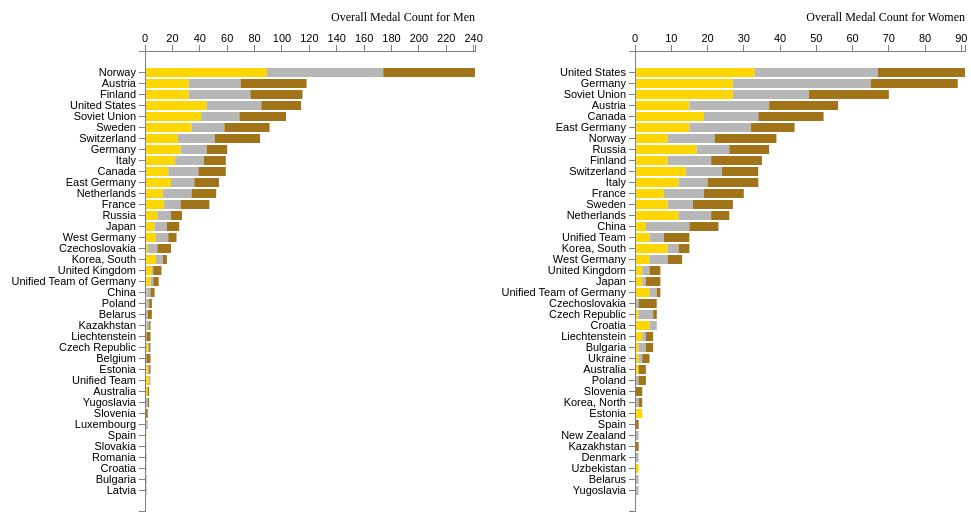
D3 v3 page, settled after 480 driven frames (8 s of simulated time); the page loaded 2 data file(s).

	

	var divW = document.getElementById("chart1");
	var width = divW.clientWidth*0.30;
	var height = 900;	
	var padding = [ 50, 10, 20, 150 ];  //Top, right, bottom, left


	// Get the Medal By Country data
	d3.csv("Medal_Country_men.csv", function(data) {		

	var header = ["Gold", "Silver", "Bronze"];
	var stack = d3.layout.stack();
	var country = data.map(function (d) {
        return d.Ctry_Name;});

	console.log(country);	

	//Create a new, empty array to hold our restructured dataset
	var data_y = [];	

	// Restructure data into JSON format
    var data_y = header.map(function(c) {
        return data.map(function(d) {
			return {
				x: d.Ctry_Name, 
				y: +d[c]};
			});
    	});		

	stack(data_y)
	console.log(data_y)

 	// Invert the x and y values, and y0 becomes x0
	var data_x = data_y.map(function (group) {
	    return group.map(function (d) {
	        return {
	            x: d.y,
	            y: d.x,
	            x0: d.y0
	        };
	    });
	})

	console.log(data_x);

	var xMax = d3.max(data_x, function (group) {
	        return d3.max(group, function (d) {
	            return d.x + d.x0;
	        });
		});

	console.log(xMax);

	var xScale = d3.scale.linear()
	    .domain([0, xMax])
		.range([ 0, width - padding[1] - padding[3] ]);
	
	var yScale = d3.scale.ordinal()
		.domain(country)        
		.rangeRoundBands([ padding[0], height - padding[2] ], 0.2);

	var xAxis = d3.svg.axis()
		.scale(xScale)
		.orient("top");

	var yAxis = d3.svg.axis()
		.scale(yScale)
		.orient("left");

	var colours = d3.scale.ordinal()
	    .domain(header)
	    .range(["#FFD700", "#B7B7B7", "#A17419"]);
	//var colours = d3.scale.category10();

	//Now SVG goes into #chart instead of body
	var svg = d3.select("#chart1")
		.append("svg")
		.attr("width", width)
		.attr("height", height);

	var groups = svg.selectAll('g')
        .data(data_x)
        .enter()
        .append('g')
        .style('fill', function (d, i) {return colours(i);});

	var rects = groups.selectAll('rect')
        .data(function (d) {return d;})
        .enter()
        .append('rect')
        .attr('x', function (d) {return padding[3] + xScale(d.x0);})
        .attr('y', function (d, i) {return yScale(d.y);})
        .attr('height', function (d) {return yScale.rangeBand();})
        .attr('width', 0)
        .on('mouseover', function (d) {
	        var xPos = parseFloat(d3.select(this).attr('x')) + width/3;
	        var yPos = parseFloat(d3.select(this).attr('y')) + padding[0]*4.5 + yScale.rangeBand();
	        d3.select('#tooltip')
	            .style('left', xPos + 'px')
	            .style('top', yPos + 'px')
	            .select('#value')
	            .html("Medals:" + d.x);
        	d3.select('#tooltip').classed('hidden', false);})
        .on('mouseout', function () {
        	d3.select('#tooltip').classed('hidden', true);}) ;        
    
 		  
	rects.transition()
		.delay(function(d, i) {return i * 200;})
		.duration(500)
		.attr('width', function (d) {return xScale(d.x) ;});
 		
	svg.append("g")
		.attr("class", "axis")
		.attr("transform", "translate(" + padding[3] + "," + padding[0] + ")")
		//.attr("transform", "translate(" + 1 + "," + (padding[0]) + ")")
		.call(xAxis);

	svg.append("g")
		.attr("class", "axis")
		.attr("transform", "translate(" + padding[3] + ",0)")
		//.attr("transform", "translate(" + 10 + ",0)")
		.call(yAxis);

	svg.append("g")
		.append("text")
	    .attr("x", width-padding[1]) // spacing
		.attr("y", (padding[0]-30))		
	    .style("text-anchor", "end")
	    .style("font-size", "12px")
	    .text("Overall Medal Count for Men");

	});

	//------------------------------------------------------------------------------------------------------------------//

	var divW = document.getElementById("chart2");

	var margin = {top: 50, right: 10, bottom: 20, left: 150};

	var width = divW.clientWidth*0.65 - margin.left - margin.right,
	    height = 600 - margin.top - margin.bottom;

	// Get the Medal By Country data
	d3.csv("Medal_Country_women.csv", function(data) {		

	var header = ["Gold", "Silver", "Bronze"];
	var stack = d3.layout.stack();
	var country = data.map(function (d) {
        return d.Ctry_Name;});

	console.log(country);	

	//Create a new, empty array to hold our restructured dataset
	var data_y = [];	

	// Restructure data into JSON format
    var data_y = header.map(function(c) {
        return data.map(function(d) {
			return {
				x: d.Ctry_Name, 
				y: +d[c]};
			});
    	});		


	stack(data_y)
	console.log(data_y)

 	// Invert the x and y values, and y0 becomes x0
	var data_x = data_y.map(function (group) {
	    return group.map(function (d) {
	        return {
	            x: d.y,
	            y: d.x,
	            x0: d.y0
	        };
	    });
	})

	console.log(data_x);

	var xMax = d3.max(data_x, function (group) {
	        return d3.max(group, function (d) {
	            return d.x + d.x0;
	        });
		});

	console.log(xMax);

	var xScale = d3.scale.linear()
	    .domain([0, xMax])
		.range([ 0, width - padding[1] - padding[3] ]);
	
	var yScale = d3.scale.ordinal()
		.domain(country)        
		.rangeRoundBands([ padding[0], height - padding[2] ], 0.2);

	var xAxis = d3.svg.axis()
		.scale(xScale)
		.orient("top");

	var yAxis = d3.svg.axis()
		.scale(yScale)
		.orient("left");

	var colours = d3.scale.ordinal()
	    .domain(header)
	    .range(["#FFD700", "#B7B7B7", "#A17419"]);
	//var colours = d3.scale.category10();

	//Now SVG goes into #chart instead of body
	var svg = d3.select("#chart1")
		.append("svg")
		.attr("width", width)
		.attr("height", height);

	var groups = svg.selectAll('g')
        .data(data_x)
        .enter()
        .append('g')
        .style('fill', function (d, i) {return colours(i);});

	/*var toolLabel = d3.select("#chart1")
		.append("div")   
		.attr("class", "tooltip")               
		//.style("opacity", 0)
		.html(" ");	*/

	var rects = groups.selectAll('rect')
        .data(function (d) {return d;})
        .enter()
        .append('rect')
        .attr('x', function (d) {return padding[3] + xScale(d.x0);})
        .attr('y', function (d, i) {return yScale(d.y);})
        .attr('height', function (d) {return yScale.rangeBand();})
        .attr('width', 0)
        .on('mouseover', function (d) {
	        var xPos = parseFloat(d3.select(this).attr('x')) + width/3;
	        var yPos = parseFloat(d3.select(this).attr('y')) + padding[0]*4.5 + yScale.rangeBand();
	        d3.select('#tooltip')
	            .style('left', xPos + 'px')
	            .style('top', yPos + 'px')
	            .select('#value')
	            .html("Medals:" + d.x);
        	d3.select('#tooltip').classed('hidden', false);})
        .on('mouseout', function () {
        	d3.select('#tooltip').classed('hidden', true);}) ;        
      		  
	rects.transition()
		.delay(function(d, i) {return i * 200;})
		.duration(500)
		.attr('width', function (d) {return xScale(d.x) ;});
 		
	svg.append("g")
		.attr("class", "axis")
		.attr("transform", "translate(" + padding[3] + "," + padding[0] + ")")
		//.attr("transform", "translate(" + 1 + "," + (padding[0]) + ")")
		.call(xAxis);

	svg.append("g")
		.attr("class", "axis")
		.attr("transform", "translate(" + padding[3] + ",0)")
		//.attr("transform", "translate(" + 10 + ",0)")
		.call(yAxis);

	svg.append("g")
		.append("text")
	    .attr("x", width-padding[1]) // spacing
		.attr("y", (padding[0]-30))		
	    .style("text-anchor", "end")
	    .style("font-size", "12px")
	    .text("Overall Medal Count for Women");

	});

	

### data: Medal_Country_women.csv
Country, Bronze, Silver, Gold, Ctry_Name, Total
United States, 24, 34, 33, United States, 91
Germany, 24, 38, 27, Germany, 89
Soviet Union, 22, 21, 27, Soviet Union, 70
Austria, 19, 22, 15, Austria, 56
Canada, 18, 15, 19, Canada, 52
East Germany, 12, 17, 15, East Germany, 44
Norway, 17, 13, 9, Norway, 39
Russia, 11, 9, 17, Russia, 37
Finland, 14, 12, 9, Finland, 35
Switzerland, 10, 10, 14, Switzerland, 34
Italy, 14, 8, 12, Italy, 34
France, 11, 11, 8, France, 30
Sweden, 11, 7, 9, Sweden, 27
Netherlands, 5, 9, 12, Netherlands, 26
China, 8, 12, 3, China, 23
Unified Team, 7, 4, 4, Unified Team, 15
Korea, South, 3, 3, 9, Korea, South, 15
West Germany, 4, 5, 4, West Germany, 13
United Kingdom, 3, 2, 2, United Kingdom, 7
Japan, 4, 1, 2, Japan, 7
Unified Team of Germany, 1, 2, 4, Unified Team of Germany, 7
Czechoslovakia, 5, 1, 0, Czechoslovakia, 6
Czech Republic, 1, 4, 1, Czech Republic, 6
Croatia, 0, 2, 4, Croatia, 6
Liechtenstein, 2, 1, 2, Liechtenstein, 5
Bulgaria, 2, 2, 1, Bulgaria, 5
Ukraine, 2, 1, 1, Ukraine, 4
Australia, 2, 0, 1, Australia, 3
Poland, 2, 1, 0, Poland, 3
Slovenia, 2, 0, 0, Slovenia, 2
Korea, North, 1, 1, 0, Korea, North, 2
Estonia, 0, 0, 2, Estonia, 2
Spain, 1, 0, 0, Spain, 1
New Zealand, 0, 1, 0, New Zealand, 1
Kazakhstan, 1, 0, 0, Kazakhstan, 1
Denmark, 0, 1, 0, Denmark, 1
Uzbekistan, 0, 0, 1, Uzbekistan, 1
Belarus, 0, 1, 0, Belarus, 1
Yugoslavia, 0, 1, 0, Yugoslavia, 1

### data: Medal_Country_men.csv
Country, Bronze, Silver, Gold, Ctry_Name, Total
Norway, 67, 85, 89, Norway, 241
Austria, 48, 38, 32, Austria, 118
Finland, 38, 45, 32, Finland, 115
United States, 29, 40, 45, United States, 114
Soviet Union, 34, 28, 41, Soviet Union, 103
Sweden, 33, 24, 34, Sweden, 91
Switzerland, 33, 27, 24, Switzerland, 84
Germany, 15, 19, 26, Germany, 60
Italy, 16, 21, 22, Italy, 59
Canada, 20, 22, 17, Canada, 59
East Germany, 18, 17, 19, East Germany, 54
Netherlands, 18, 21, 13, Netherlands, 52
France, 21, 12, 14, France, 47
Russia, 8, 10, 9, Russia, 27
Japan, 9, 9, 7, Japan, 25
West Germany, 6, 9, 8, West Germany, 23
Czechoslovakia, 10, 7, 2, Czechoslovakia, 19
Korea, South, 3, 5, 8, Korea, South, 16
United Kingdom, 6, 1, 5, United Kingdom, 12
Unified Team of Germany, 4, 2, 4, Unified Team of Germany, 10
China, 3, 3, 1, China, 7
Poland, 2, 2, 1, Poland, 5
Belarus, 3, 2, 0, Belarus, 5
Kazakhstan, 1, 2, 1, Kazakhstan, 4
Liechtenstein, 3, 1, 0, Liechtenstein, 4
Czech Republic, 1, 1, 2, Czech Republic, 4
Belgium, 3, 1, 0, Belgium, 4
Estonia, 1, 1, 2, Estonia, 4
Unified Team, 0, 1, 3, Unified Team, 4
Australia, 1, 0, 2, Australia, 3
Yugoslavia, 1, 2, 0, Yugoslavia, 3
Slovenia, 2, 0, 0, Slovenia, 2
Luxembourg, 0, 2, 0, Luxembourg, 2
Spain, 0, 0, 1, Spain, 1
Slovakia, 0, 1, 0, Slovakia, 1
Romania, 1, 0, 0, Romania, 1
Croatia, 0, 1, 0, Croatia, 1
Bulgaria, 1, 0, 0, Bulgaria, 1
Latvia, 1, 0, 0, Latvia, 1